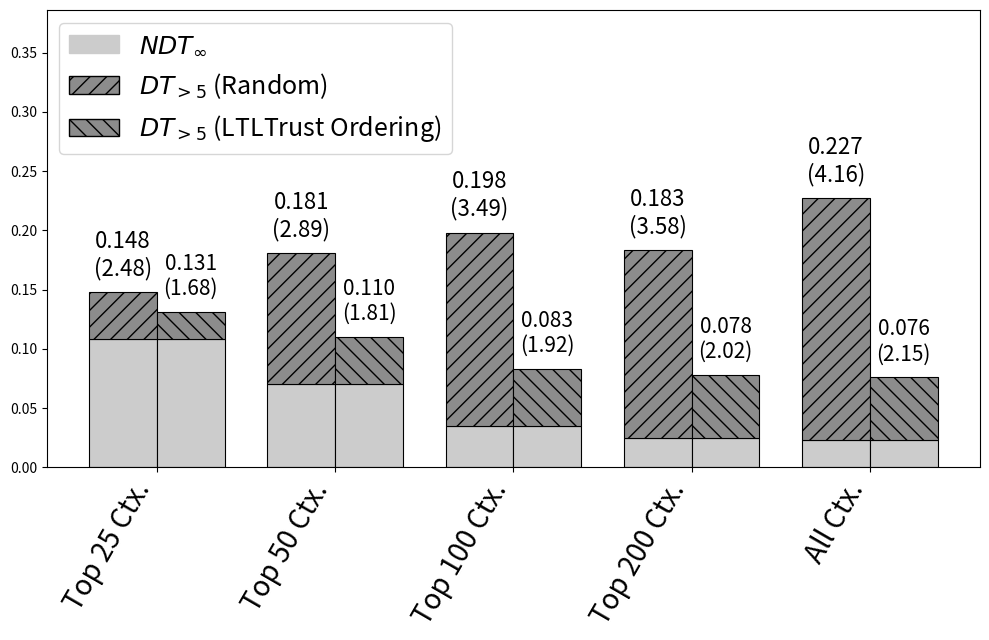

The matplotlib source for this figure:
import numpy as np
import matplotlib.pyplot as plt
import matplotlib.patches as mpatches
from matplotlib.lines import Line2D

# =========================
# Data
# =========================

strategies = [
    "Top 25 Ctx.",
    "Top 50 Ctx.",
    "Top 100 Ctx.",
    "Top 200 Ctx.",
    "All Ctx.",
]

ndt_inf = np.array([

    0.108,
    0.070,
    0.035,
    0.025,
    0.023,
])

dt_random = np.array([

    0.040,
    0.111,
    0.163,
    0.158,
    0.204,
])

dt_regr = np.array([

    0.023,
    0.040,
    0.048,
    0.053,
    0.053,
])

avg_random = np.array([

    2.48,
    2.89,
    3.49,
    3.58,
    4.16,
])

avg_regr = np.array([

    1.68,
    1.81,
    1.92,
    2.02,
    2.15,
])

# =========================
# Plot setup
# =========================

x = np.arange(len(strategies))
width = 0.38

fig, ax = plt.subplots(figsize=(10, 6.5))  # keep compact height

base_color = "0.80"
top_color = "0.55"

hatch_random = "//"
hatch_regr = "\\\\"

# =========================
# Bars
# =========================

ax.bar(x - width / 2, ndt_inf, width,
       color=base_color, edgecolor="black", linewidth=0.8)

ax.bar(x - width / 2, dt_random, width,
       bottom=ndt_inf,
       color=top_color, edgecolor="black",
       hatch=hatch_random, linewidth=0.8)

ax.bar(x + width / 2, ndt_inf, width,
       color=base_color, edgecolor="black", linewidth=0.8)

ax.bar(x + width / 2, dt_regr, width,
       bottom=ndt_inf,
       color=top_color, edgecolor="black",
       hatch=hatch_regr, linewidth=0.8)

# =========================
# Labels (sum + avg traces)
# =========================

for i in range(len(strategies)):
    total_random = ndt_inf[i] + dt_random[i]
    total_regr = ndt_inf[i] + dt_regr[i]

    ax.text(
        x[i] - width / 2,
        total_random + 0.01,
        f"{total_random:.3f}\n({avg_random[i]:.2f})",
        ha="center",
        va="bottom",
        fontsize=16,
    )

    ax.text(
        x[i] + width / 2,
        total_regr + 0.01,
        f"{total_regr:.3f}\n({avg_regr[i]:.2f})",
        ha="center",
        va="bottom",
        fontsize=15,
    )

# =========================
# Formatting
# =========================

ax.set_xticks(x)
ax.set_xticklabels(strategies, rotation=60, ha="right", fontsize=20)

ax.set_xlabel("")
ax.set_ylabel("")

# =========================
# Legend
# =========================

base_patch = mpatches.Patch(color=base_color, label=r"$NDT_\infty$")
random_patch = mpatches.Patch(
    facecolor=top_color,
    hatch=hatch_random,
    edgecolor="black",
    label=r"$DT_{>5}$ (Random)",
)
regr_patch = mpatches.Patch(
    facecolor=top_color,
    hatch=hatch_regr,
    edgecolor="black",
    label=r"$DT_{>5}$ (LTLTrust Ordering)",
)

avg_handle = Line2D(
    [0], [0],
    color="black",
    linestyle="None",
    label="Top label = NDT + DT; parentheses = avg. traces"
)

ax.legend(handles=[base_patch, random_patch, regr_patch], fontsize=18)

# =========================
# Limits
# =========================

ax.set_ylim(0, np.max(ndt_inf + np.maximum(dt_random, dt_regr)) * 1.7)

plt.tight_layout()

# =========================
# Save SVG
# =========================

plt.savefig("stacked_bar_plot.svg", format="svg", bbox_inches="tight")

plt.show()
